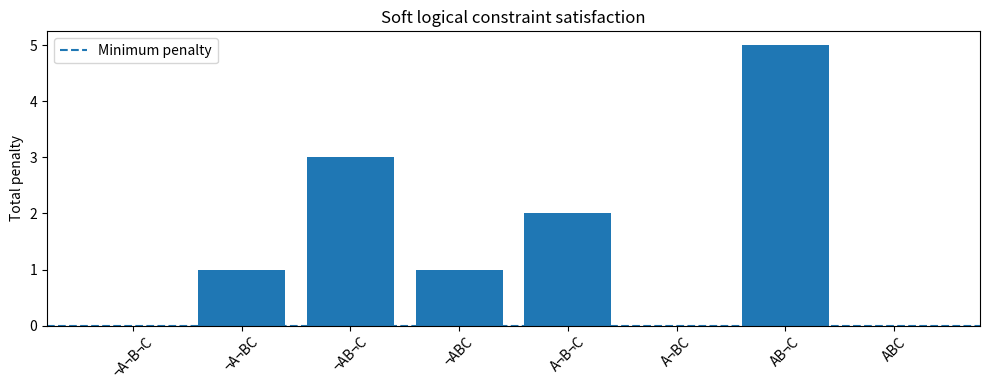

Python code for this plot:
"""
Study: Reasoning under soft logical constraints.

This experiment studies how conflicting logical rules can be handled
using soft constraints, where violations are penalized rather than forbidden.
"""

import itertools
import numpy as np
import matplotlib.pyplot as plt


# Logical variables
# A: has symptoms
# B: test positive
# C: disease present

variables = ["A", "B", "C"]


# Soft logical rules (penalties)
# Each rule returns 0 if satisfied, positive penalty if violated

def rule_symptoms_imply_disease(state):
    # A -> C
    if state["A"] and not state["C"]:
        return 2
    return 0


def rule_test_implies_disease(state):
    # B -> C
    if state["B"] and not state["C"]:
        return 3
    return 0


def rule_no_symptoms_means_no_disease(state):
    # not A -> not C
    if not state["A"] and state["C"]:
        return 1
    return 0


rules = [
    rule_symptoms_imply_disease,
    rule_test_implies_disease,
    rule_no_symptoms_means_no_disease
]


# Generate all possible worlds

def all_assignments(vars):
    for values in itertools.product([False, True], repeat=len(vars)):
        yield dict(zip(vars, values))


states = list(all_assignments(variables))


# Evaluate worlds

def total_penalty(state):
    return sum(rule(state) for rule in rules)


penalties = []
labels = []

for s in states:
    penalties.append(total_penalty(s))
    label = "".join([v if s[v] else f"¬{v}" for v in variables])
    labels.append(label)


# Analysis

penalties = np.array(penalties)
best_states = penalties == penalties.min()


print("Minimum penalty:", penalties.min())
print("Best satisfying worlds:")
for i, is_best in enumerate(best_states):
    if is_best:
        print(labels[i])


# Visualization

plt.figure(figsize=(10, 4))
plt.bar(labels, penalties)
plt.axhline(penalties.min(), linestyle="--", label="Minimum penalty")
plt.ylabel("Total penalty")
plt.title("Soft logical constraint satisfaction")
plt.xticks(rotation=45)
plt.legend()
plt.tight_layout()
plt.savefig("soft_logic_penalties.png", dpi=300)
plt.show()
